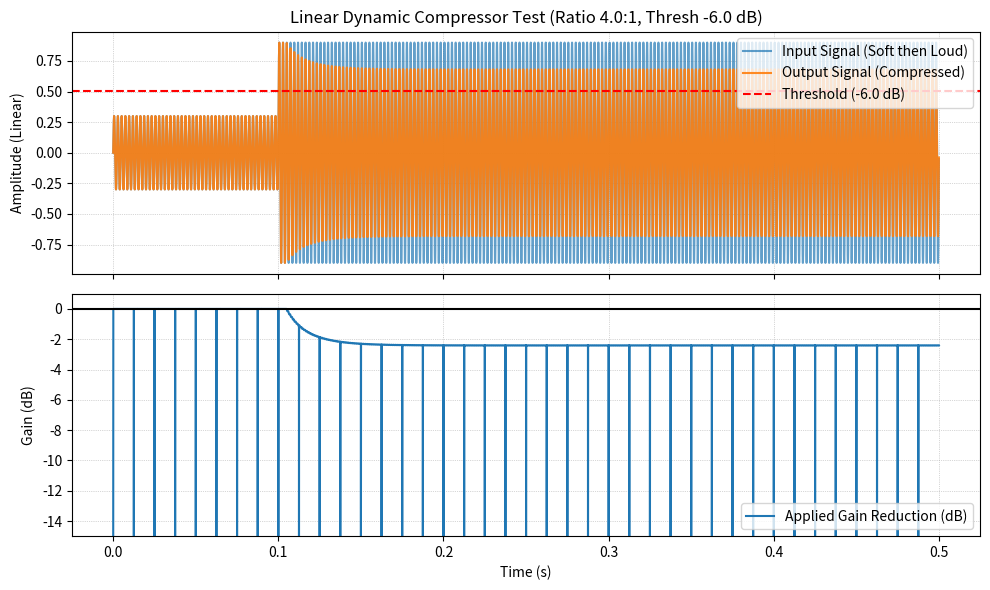

Source code (Python):
import numpy as np
import matplotlib.pyplot as plt

class LinearCompressor:
    """
    Models the fixed-point linear compressor logic.
    Uses linear magnitude, threshold, and ratio for gain calculation.
    """
    def __init__(self, sample_rate, threshold_lin, ratio, attack_ms, release_ms):
        self.sample_rate = sample_rate
        self.threshold = threshold_lin
        self.ratio = ratio

        # Pre-calculate (1 - 1/Ratio), which is R_DIFF in the Verilog
        self.r_diff = 1.0 - (1.0 / self.ratio)

        # Calculate Attack and Release coefficients (1-alpha)
        # These are equivalent to ATTACK_COEFF_FP and RELEASE_COEFF_FP in the Verilog
        # alpha = exp(-2.2 / (T * Fs)) for 10% to 90% rise/fall time T
        # Or, simpler fixed-point-friendly model: alpha = exp(-1 / (tau * Fs))
        def calculate_coeff(time_ms):
            time_s = time_ms / 1000.0
            # (1-alpha) term for the IIR filter: y[n] = y[n-1] + (x[n] - y[n-1]) * (1-alpha)
            # We use the (1-alpha) calculation directly, but model the difference
            # See: CCRMA DSP Toolkit or similar for exact fixed-point conversion
            # For prototyping, we model the time constants:
            return 1.0 - np.exp(-1.0 / (time_s * sample_rate))

        # We're interested in the (1-alpha) term, which is the feed-forward coefficient.
        self.alpha_attack_ff = calculate_coeff(attack_ms)
        self.alpha_release_ff = calculate_coeff(release_ms)

        # Internal state (Q1.15 in Verilog)
        self.linear_env = 0.0 # Envelope magnitude (linear)

        print(f"(1-alpha) Attack: {self.alpha_attack_ff:.4f}, (1-alpha) Release: {self.alpha_release_ff:.4f}")

    def process(self, input_signal):
        """Processes a block of audio samples using the linear algorithm."""
        output_signal = np.zeros_like(input_signal)
        
        for n, x in enumerate(input_signal):
            # Stage 1: Absolute Value (Magnitude)
            linear_mag = np.abs(x)

            # Stage 2: Envelope Detection (Linear IIR)
            # y[n] = y[n-1] + (x[n] - y[n-1]) * (1-alpha)

            # Determine coefficient based on rising (Attack) or falling (Release)
            if linear_mag > self.linear_env:
                alpha_ff = self.alpha_attack_ff
            else:
                alpha_ff = self.alpha_release_ff
            
            # Apply IIR filter:
            self.linear_env = self.linear_env + (linear_mag - self.linear_env) * alpha_ff

            # Stage 3: Static Gain Calculation (Linear)
            if self.linear_env > self.threshold:
                # Overshoot = Env - Threshold
                overshoot = self.linear_env - self.threshold
                
                # Compression_Depth = Overshoot * (1 - 1/Ratio)
                # Compression_Depth = Overshoot * R_DIFF
                compression_depth = overshoot * self.r_diff
                
                # Target Gain = 1.0 - Compression_Depth
                target_gain = 1.0 - compression_depth
                
                # Ensure gain is not negative (or > 1.0, though it shouldn't be)
                target_gain = np.clip(target_gain, 0.0, 1.0)
            else:
                # Below threshold, target gain is 1.0 (no compression)
                target_gain = 1.0
            
            # Stage 4 & 5: Apply Gain
            # We skip the gain smoothing stage for simplicity, similar to the Verilog bypass
            output_signal[n] = x * target_gain
            
        return output_signal

# ----------------- Test Bench -----------------
SAMPLE_RATE = 48000
DURATION = 0.5  # seconds

# Create a test signal: a soft sine wave followed by a loud burst
t = np.linspace(0, DURATION, int(SAMPLE_RATE * DURATION), endpoint=False)
signal_freq = 440
soft_level = 0.3
loud_level = 0.9

# Create a signal that is soft, then bursts loud
signal_start = np.sin(2 * np.pi * signal_freq * t[:int(SAMPLE_RATE*0.1)]) * soft_level
signal_burst = np.sin(2 * np.pi * signal_freq * t[int(SAMPLE_RATE*0.1):]) * loud_level
input_signal = np.concatenate((signal_start, signal_burst))

# Instantiate the Linear Compressor
# Parameters matching common fixed-point choices:
THRESHOLD_DB = -6.0
comp = LinearCompressor(
    sample_rate=SAMPLE_RATE,
    threshold_lin=10**(THRESHOLD_DB / 20), # Linear threshold (0.501 for -6dB)
    ratio=4.0,                             # 4:1 compression ratio
    attack_ms=5.0,                         # Fast attack (5 ms)
    release_ms=100.0                       # Medium release (100 ms)
)

# Process the signal
output_signal = comp.process(input_signal)

# ----------------- Plotting Results -----------------
fig, (ax1, ax2) = plt.subplots(2, 1, sharex=True, figsize=(10, 6))

# Plot Input and Output
ax1.plot(t, input_signal, label='Input Signal (Soft then Loud)', alpha=0.7)
ax1.plot(t, output_signal, label='Output Signal (Compressed)', alpha=0.9)
ax1.axhline(comp.threshold, color='r', linestyle='--', label=f'Threshold ({THRESHOLD_DB:.1f} dB)')
ax1.set_ylabel('Amplitude (Linear)')
ax1.set_title(f'Linear Dynamic Compressor Test (Ratio {comp.ratio}:1, Thresh {THRESHOLD_DB:.1f} dB)')
ax1.legend(loc='upper right')
ax1.grid(True, which='both', linestyle=':', linewidth=0.5)

# Plot Gain Reduction
# Calculate instantaneous gain (Output/Input) and convert to dB
# Use a small epsilon (1e-6) to avoid log(0)
gain_applied_db = 20 * np.log10(np.abs(output_signal) / (np.abs(input_signal) + 1e-6))
gain_reduction_db = np.clip(gain_applied_db, -20, 0) # Only show negative gain (reduction)

ax2.plot(t, gain_reduction_db, label='Applied Gain Reduction (dB)')
ax2.set_xlabel('Time (s)')
ax2.set_ylabel('Gain (dB)')
ax2.axhline(0, color='k', linestyle='-')
ax2.set_ylim(-15, 1) # Focus on the reduction
ax2.legend(loc='lower right')
ax2.grid(True, which='both', linestyle=':', linewidth=0.5)

plt.tight_layout()
plt.show()